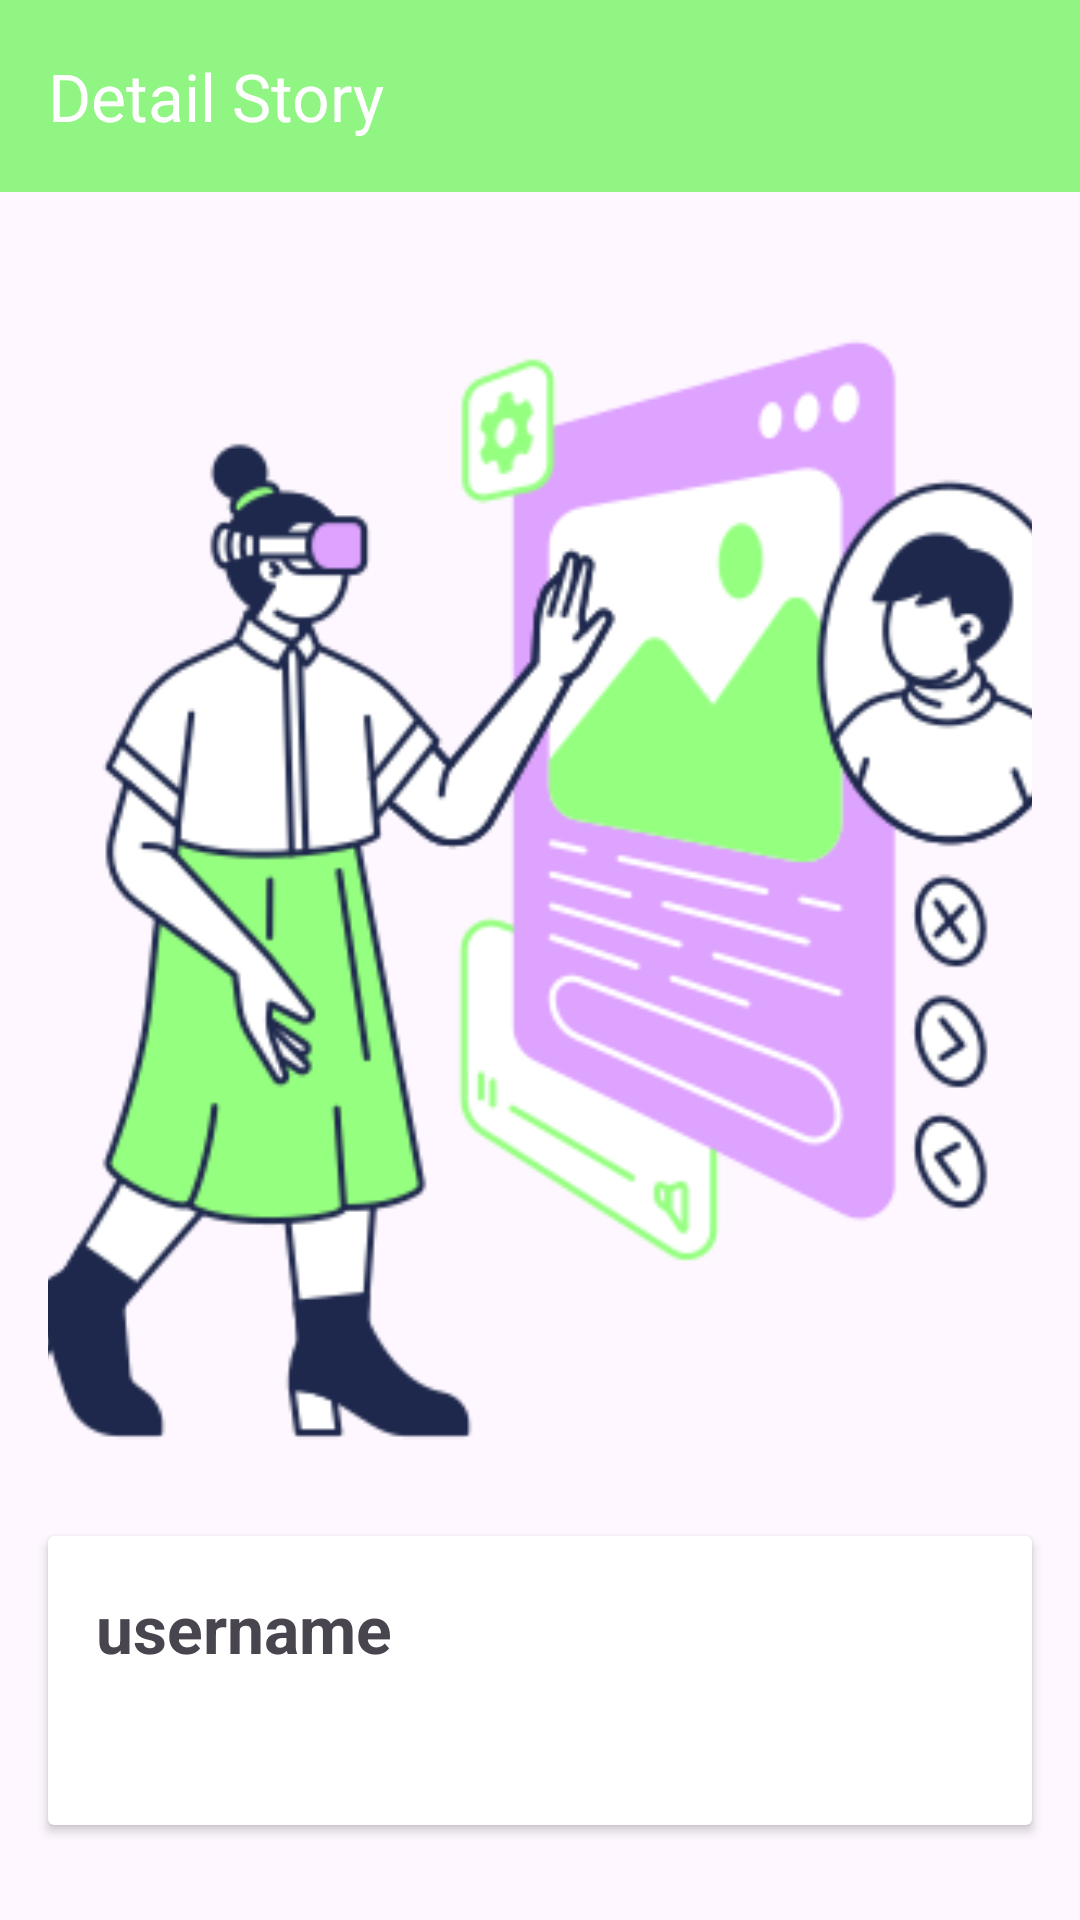

The Android layout XML behind this screen, and the referenced resources:
<!-- AndroidManifest.xml: application theme Theme.StoryApp -->
<!-- res/layout/activity_detail_story.xml -->
<?xml version="1.0" encoding="utf-8"?>
<androidx.constraintlayout.widget.ConstraintLayout xmlns:android="http://schemas.android.com/apk/res/android"
    xmlns:app="http://schemas.android.com/apk/res-auto"
    xmlns:tools="http://schemas.android.com/tools"
    android:id="@+id/main"
    android:layout_width="match_parent"
    android:layout_height="match_parent"
    tools:context=".view.detail.DetailStoryActivity">

    <com.google.android.material.appbar.AppBarLayout
        android:id="@+id/appbar_layout"
        android:layout_width="match_parent"
        android:layout_height="wrap_content"
        android:theme="@style/ThemeOverlay.AppCompat.Dark.ActionBar"
        app:layout_constraintTop_toTopOf="parent">

        <androidx.appcompat.widget.Toolbar
            android:id="@+id/toolbar"
            android:layout_width="match_parent"
            android:layout_height="?attr/actionBarSize"
            android:background="?attr/colorPrimary"
            app:title="@string/detail_story"
            app:titleTextColor="@android:color/white"
            app:popupTheme="@style/ThemeOverlay.AppCompat.Light" />

    </com.google.android.material.appbar.AppBarLayout>

    <ImageView
        android:id="@+id/iv_storyDetail"
        android:layout_width="0dp"
        android:layout_height="400dp"
        android:layout_marginTop="32dp"
        android:layout_marginHorizontal="16dp"
        android:adjustViewBounds="true"
        android:scaleType="centerCrop"
        app:layout_constraintTop_toBottomOf="@id/appbar_layout"
        app:layout_constraintStart_toStartOf="parent"
        app:layout_constraintEnd_toEndOf="parent"
        android:contentDescription="TODO"
        android:src="@drawable/img_welcome" />

    <androidx.cardview.widget.CardView
        android:id="@+id/makerCv"
        android:layout_width="0dp"
        android:layout_height="wrap_content"
        android:layout_marginTop="16dp"
        android:layout_marginStart="16dp"
        android:layout_marginEnd="16dp"
        app:layout_constraintTop_toBottomOf="@id/iv_storyDetail"
        app:layout_constraintStart_toStartOf="parent"
        app:layout_constraintEnd_toEndOf="parent">

        <androidx.constraintlayout.widget.ConstraintLayout
            android:layout_width="match_parent"
            android:layout_height="wrap_content">

            <TextView
                android:id="@+id/tv_username"
                android:layout_width="wrap_content"
                android:layout_height="wrap_content"
                android:layout_margin="16dp"
                android:textSize="22sp"
                android:textStyle="bold"
                app:layout_constraintStart_toStartOf="parent"
                app:layout_constraintTop_toTopOf="parent"
                android:text="@string/username" />

            <TextView
                android:id="@+id/tv_description"
                android:layout_width="match_parent"
                android:layout_height="wrap_content"
                android:layout_margin="16dp"
                app:layout_constraintTop_toBottomOf="@id/tv_username"
                app:layout_constraintStart_toStartOf="parent"
                app:layout_constraintEnd_toEndOf="parent"
                app:layout_constraintBottom_toBottomOf="parent"
                tools:text="description" />

            <TextView
                android:id="@+id/tv_story_date"
                android:layout_width="wrap_content"
                android:layout_height="wrap_content"
                android:layout_margin="16dp"
                app:layout_constraintEnd_toEndOf="parent"
                app:layout_constraintTop_toTopOf="parent"
                tools:text="dd-mm-yyyy" />
        </androidx.constraintlayout.widget.ConstraintLayout>
    </androidx.cardview.widget.CardView>

</androidx.constraintlayout.widget.ConstraintLayout>
<!-- resources referenced by this layout -->
<resources>
  <!-- drawable img_welcome: png bitmap (drawable, 37744 bytes) -->
  <string name="detail_story">Detail Story</string>
  <string name="username">username</string>
  <style name="Theme.StoryApp" parent="Base.Theme.StoryApp" />
  <style name="Base.Theme.StoryApp" parent="Theme.Material3.Light.NoActionBar">
          
           <item name="colorPrimary">@color/primary</item>
      </style>
  <color name="primary">#91F583</color>
</resources>
